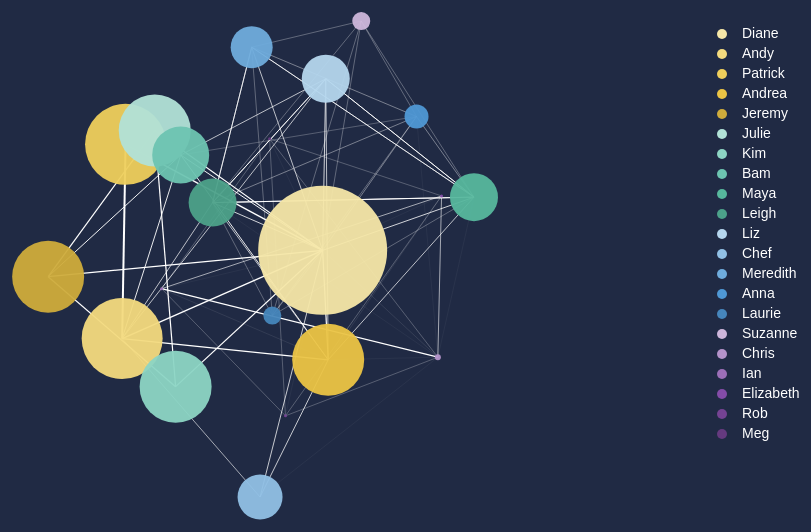
D3 v7 page, settled after 480 driven frames (8 s of simulated time); the page loaded 2 data file(s).


          
           let svg = d3.select("#svg1");
           const w = 800;
           const h = 600; 
           // const myColor = d3.scaleOrdinal(d3.schemeBlues[9]);
           const myColor = d3.scaleOrdinal()
               .range(['#F6E7A8', '#F4DB7F', '#EFCF5C', '#EBC445', '#CFAC3C', '#B1E2D7', '#8DD5C4', '#6DC5B1', '#57B89D', '#4CA28A', '#B5D6EE', '#91C0E5', '#6FACDD', '#4F98D5', '#4686BC', '#CDB6DB', '#B493CA', '#9C6FB8', '#844CA8', '#754393', '#653A7F'])
           
            // tooltip (positioned outside of SVG)
            const tooltip =d3.select("body")
                    .append("div")
                    .attr("id", "tooltip")
                    .style("opacity", 0);

           // requires 2 CSVs - NODES and LINKS
           Promise.all([
               d3.csv("nodes.csv"),
               d3.csv("links.csv"),
           ]).then(function(files) {
               // files[0] will contain nodes.csv
               // files[1] will contain links.csv
               // remember to put + when the field has #s in it
               const dataset = {
                   "nodes": files[0].map(d => { return {"id": +d.id, "name": d.name, "weight": d.weight}}),
                   "links": files[1].map(d => { return {"source": +d.source, "target": +d.target, "weight": +d.weight}})
               };
               // console.log(dataset)

               // force simulation
               // usually use multiple ones
               const simulation = d3.forceSimulation(dataset.nodes)

                            // -30 is default, if not specified
                            .force("charge", d3.forceManyBody())

                            // nodes closer together, -30 is the default
                            //.force("charge", d3.forceManyBody().strength(-10))

                            // nodes farther apart
                            .force("charge", d3.forceManyBody().strength(-100))

                            // adds linkes / lines, adjusts spcing
                            //.force("link", d3.forceLink(dataset.links))
                            //.force("link", d3.forceLink(dataset.links).distance(50))
                            .force("link", d3.forceLink(dataset.links).distance(200)) 

                            // centers visualization, so not cut off page
                            .force("center", d3.forceCenter().x(w/2).y(h/2))
                            //.force("center", d3.forceCenter().x(w/4).y(h/4))
                            //.force("center", d3.forceCenter().x(100).y(500));
                            //.force("center", d3.forceCenter(500,500))

                            // adjust how they spread out on x and y axii
                            //.force("x", d3.forceX().x(50))
                            //.force("y", d3.forceY().y(50));

               // links (lines)
               const links = svg.selectAll("line")
                               .data(dataset.links)
                               .enter()
                               .append("line")
                               .style("stroke", "white")
                               .style("stroke-width", 1)
                               // set to data /connection strength 
                               // added / to thin lines
                               .style("stroke-width", d=> d.weight/20); 

                // our nodes (circles) come after our links on the SVG
                const nodes = svg.selectAll("circle")
                               .data(dataset.nodes)
                               .enter()
                               .append("circle")
                               //.attr("r", 7) 
                               // set to data - added *2 to increase size
                               .attr("r", d=> d.weight*1.5) 
                               .style("fill", (d,i)=>myColor(i))
                               .style("opacity", .95)

                                // call our drag event
                                .call(d3.drag()
                                   .on("start", dragstarted)
                                   .on("drag", dragged)
                                   .on("end", dragended))

                                .on("mouseover", (event, d)=> {
                                    d3.select("#tooltip")
                                    .transition()
                                    // milliseconds
                                    .duration(300)
                                    .style("opacity", .9)
                                    // x coordinate of mouse
                                    .style("left", (event.pageX + 0) + "px")
                                    // y coordinate of mouse
                                    .style("top", (event.pageY + 0) + "px")
                                    //tooltip.html(d.name+ "<br>" + d.dataset.weight  + " years");
                                    //tooltip.html(d.name+ "<br>" + d.data.weight  + " years");
                                    //tooltip.html(d.name+ "<br>" + d.links.weight  + " years");
                                    //tooltip.html(d.name+ "<br>" + dataset.links.weight  + " years");
                                    //tooltip.html(d.name+ "<br>" + d.weight  + " years");
                                    tooltip.html(d.name+ "<br>" + "years known: " + d.weight);
                                });




               // force ticks: remember our links are lines and nodes are circles, which have specific params
               simulation.on("tick", (event,d)=>{
                 
                 links.attr("x1", d=>d.source.x)
                      .attr("y1", d=>d.source.y)
                      .attr("x2", d=>d.target.x)
                      .attr("y2", d=>d.target.y);

                 nodes.attr("cx", d=>d.x)
                      .attr("cy", d=>d.y);
               
               });

               // drag events
               function dragstarted(event) {
                    if (!event.active) simulation.alphaTarget(0.4).restart();
                       event.subject.fx = event.subject.x;
                       event.subject.fy = event.subject.y;
                   }
           
               function dragged(event) {
                   event.subject.fx = event.x;
                   event.subject.fy = event.y;
               }
           
               function dragended(event) {
                   if (!event.active) simulation.alphaTarget(0);
                       event.subject.fx = null;
                       event.subject.fy = null;
                }
           
               console.log(dataset);



            // CREATE LEGEND
            // select the svg area
            let SVG = d3.select("#svg2")
    
            //create list of keys
            var keys = ["Diane", "Andy", "Patrick", "Andrea", "Jeremy", "Julie", "Kim", "Bam", "Maya", "Leigh", "Liz","Chef","Meredith", "Anna",  "Laurie", "Suzanne", "Chris", "Ian", "Elizabeth", "Rob", "Meg"]

    
            // chart color scale
            var color = d3.scaleOrdinal()
                .domain(keys)
                .range(['#F6E7A8', '#F4DB7F', '#EFCF5C', '#EBC445', '#CFAC3C', '#B1E2D7', '#8DD5C4', '#6DC5B1', '#57B89D', '#4CA28A', '#B5D6EE', '#91C0E5', '#6FACDD', '#4F98D5', '#4686BC', '#CDB6DB', '#B493CA', '#9C6FB8', '#844CA8', '#754393', '#653A7F']);

            //legend colors
            SVG.selectAll("mydots")
                .data(keys)
                .enter()
                .append("circle")
                    // moves right
                    .attr("cx", 50)
                     // 100 is where the first dot appears. 15 is the distance between dots
                    .attr("cy", function(d,i){ return 100 + i*20})
                    // controls size of dot
                    .attr("r", 5)
                    .style("fill", (d,i)=> myColor(i)); 

    
            // legend labels
            SVG.selectAll("mylabels")
                .data(keys)
                .enter()
                .append("text")
                .attr("x", 70)
                // 100 is where the first dot appears. 25 is the distance between dots
                .attr("y", function(d,i){ return 100 + i*20})
                .attr("class", "legend_text")
                .style("fill", "white")
                //.style("fill", function(d){ return color(d)})
                .text(function(d){ return d})
                .attr("text-anchor", "left")
                .style("alignment-baseline", "middle");

            });
        //});

        
        

### data: links.csv
source, target, weight
0, 1, 27
0, 2, 27
0, 3, 24
0, 4, 24
0, 5, 24
0, 6, 24
0, 7, 19
0, 8, 16
0, 9, 16
0, 10, 16
0, 11, 15
0, 12, 14
0, 13, 8
0, 14, 6
0, 15, 6
0, 16, 2
0, 17, 1
0, 18, 1
0, 19, 1
0, 20, 1
1, 2, 40
1, 3, 24
3, 11, 15
3, 16, 1
3, 17, 1
3, 18, 1
8, 9, 18
4, 5, 24
4, 6, 24
4, 7, 19
5, 6, 24
7, 3, 18
7, 1, 18
7, 13, 5
8, 9, 18
8, 12, 14
8, 10, 16
8, 13, 8
8, 14, 6
8, 15, 6
8, 3, 14
8, 16, 1
9, 12, 14
9, 10, 16
9, 13, 8
9, 14, 6
9, 15, 6
9, 16, 1
9, 3, 14
9, 1, 14
10, 8, 17
10, 9, 17
10, 3, 14
10, 1, 14
10, 7, 14
11, 1, 12
11, 16, 1
12, 8, 14
12, 9, 14
12, 13, 8
... 18 more rows

### data: nodes.csv
id, name, weight
0, DIANE, 43
1, ANDY, 27
2, PATRICK, 27
3, ANDREA, 24
4, JEREMY, 24
5, JULIE, 24
6, KIM, 24
7, BAM, 19
8, MAYA, 16
9, LEIGH, 16
10, LIZ, 16
11, CHEF, 15
12, MEREDITH, 14
13, ANNA, 8
14, LAURIE, 6
15, SUZANNE, 6
16, CHRIS, 2
17, IAN, 1
18, ELIZABETH, 1
19, ROB, 1
20, MEG, 1